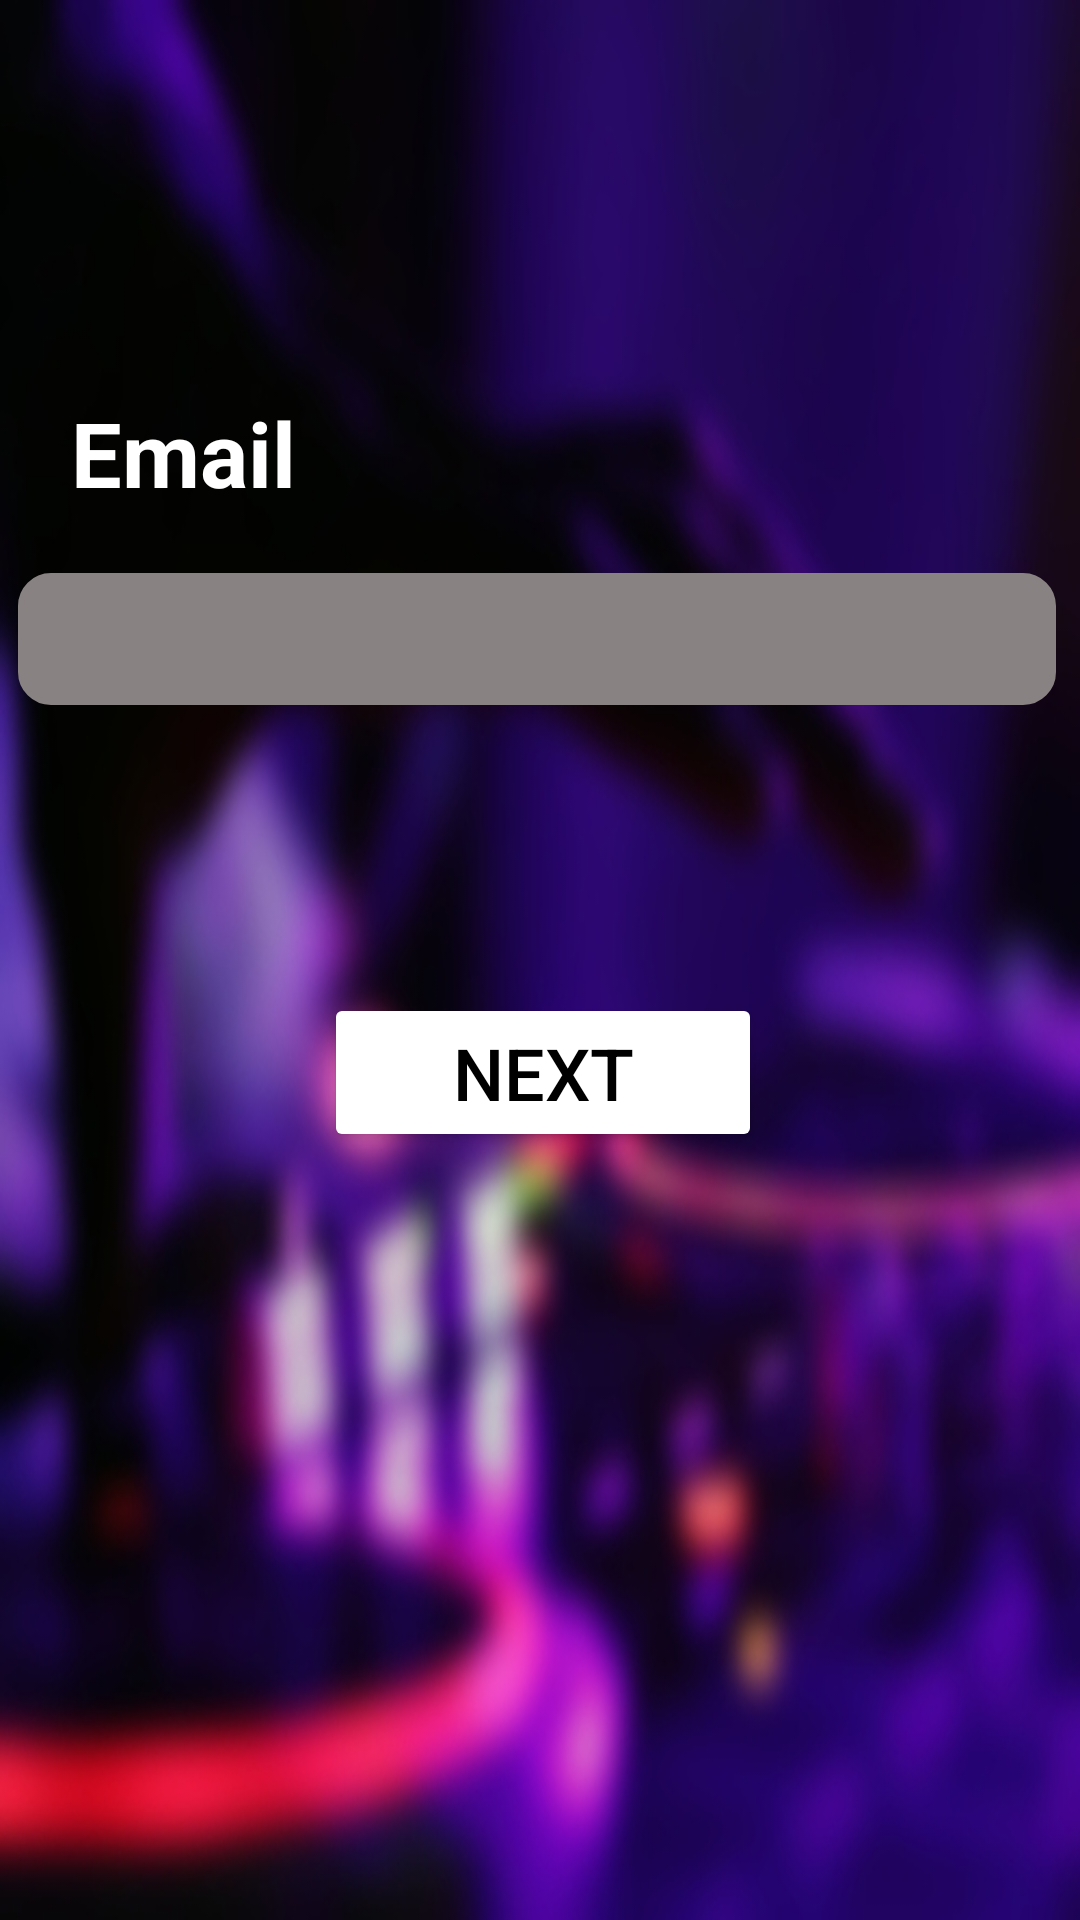

Layout XML and referenced resources for this Android screen:
<!-- AndroidManifest.xml: application theme Theme.MusicApp -->
<!-- res/layout/activity_register_email.xml -->
<?xml version="1.0" encoding="utf-8"?>
<androidx.constraintlayout.widget.ConstraintLayout xmlns:android="http://schemas.android.com/apk/res/android"
    xmlns:app="http://schemas.android.com/apk/res-auto"
    xmlns:tools="http://schemas.android.com/tools"
    android:layout_width="match_parent"
    android:layout_height="match_parent"
    android:background="@drawable/backgroud"
    tools:context=".activities.RegisterEmail">


    <TextView
        android:id="@+id/textView4"
        android:layout_width="wrap_content"
        android:layout_height="wrap_content"
        android:layout_marginBottom="20dp"
        android:fontFamily="sans-serif"
        android:text="Email"
        android:textColor="@color/white"
        android:textSize="30dp"
        android:textStyle="bold"
        app:layout_constraintBottom_toTopOf="@+id/edt_email"
        app:layout_constraintEnd_toEndOf="parent"
        app:layout_constraintHorizontal_bias="0.083"
        app:layout_constraintStart_toStartOf="parent" />

    <EditText
        android:id="@+id/edt_email"
        android:layout_width="346dp"
        android:layout_height="44dp"
        android:layout_marginBottom="96dp"
        android:background="@drawable/edit_text"
        android:ems="10"
        android:inputType="text"
        android:text=""
        android:paddingLeft="10dp"
        android:textColor="@color/white"
        app:layout_constraintBottom_toTopOf="@+id/btn_nextPass"
        app:layout_constraintEnd_toEndOf="parent"
        app:layout_constraintHorizontal_bias="0.43"
        app:layout_constraintStart_toStartOf="parent" />

    <ImageView
        android:id="@+id/img_backStart"
        android:layout_width="73dp"
        android:layout_height="39dp"
        android:layout_marginTop="64dp"
        android:src="@drawable/back"
        app:layout_constraintBottom_toTopOf="@+id/textView4"
        app:layout_constraintEnd_toEndOf="parent"
        app:layout_constraintHorizontal_bias="0.047"
        app:layout_constraintStart_toStartOf="parent"
        app:layout_constraintTop_toTopOf="parent"
        app:layout_constraintVertical_bias="0.185" />

    <Button
        android:id="@+id/btn_nextPass"
        android:layout_width="146dp"
        android:layout_height="53dp"
        android:layout_marginBottom="256dp"
        android:backgroundTint="@color/white"
        android:text="Next"
        android:textColor="@color/black"
        android:textSize="24dp"
        android:foreground="?attr/selectableItemBackgroundBorderless"
        app:layout_constraintBottom_toBottomOf="parent"
        app:layout_constraintEnd_toEndOf="@+id/edt_email"
        app:layout_constraintHorizontal_bias="0.51"
        app:layout_constraintStart_toStartOf="@+id/edt_email" />
</androidx.constraintlayout.widget.ConstraintLayout>
<!-- resources referenced by this layout -->
<resources>
  <color name="black">#FF000000</color>
  <color name="white">#FFFFFFFF</color>
  <!-- drawable backgroud: jpg bitmap (drawable, 71132 bytes) -->
  <!-- drawable edit_text (drawable) -->
  <?xml version="1.0" encoding="utf-8"?>
  <selector xmlns:android="http://schemas.android.com/apk/res/android">
  
      <item>
          <shape android:shape="rectangle">
              <solid android:color="#898282"/>
              <corners android:radius="10dp"/>
  
              <stroke
                  android:width="2dp"
                  android:color="#898282"/>
  
          </shape>
      </item>
  </selector>
  <style name="Theme.MusicApp" parent="Base.Theme.MusicApp" />
  <style name="Base.Theme.MusicApp" parent="Theme.Material3.DayNight.NoActionBar">
          
          
      </style>
</resources>
